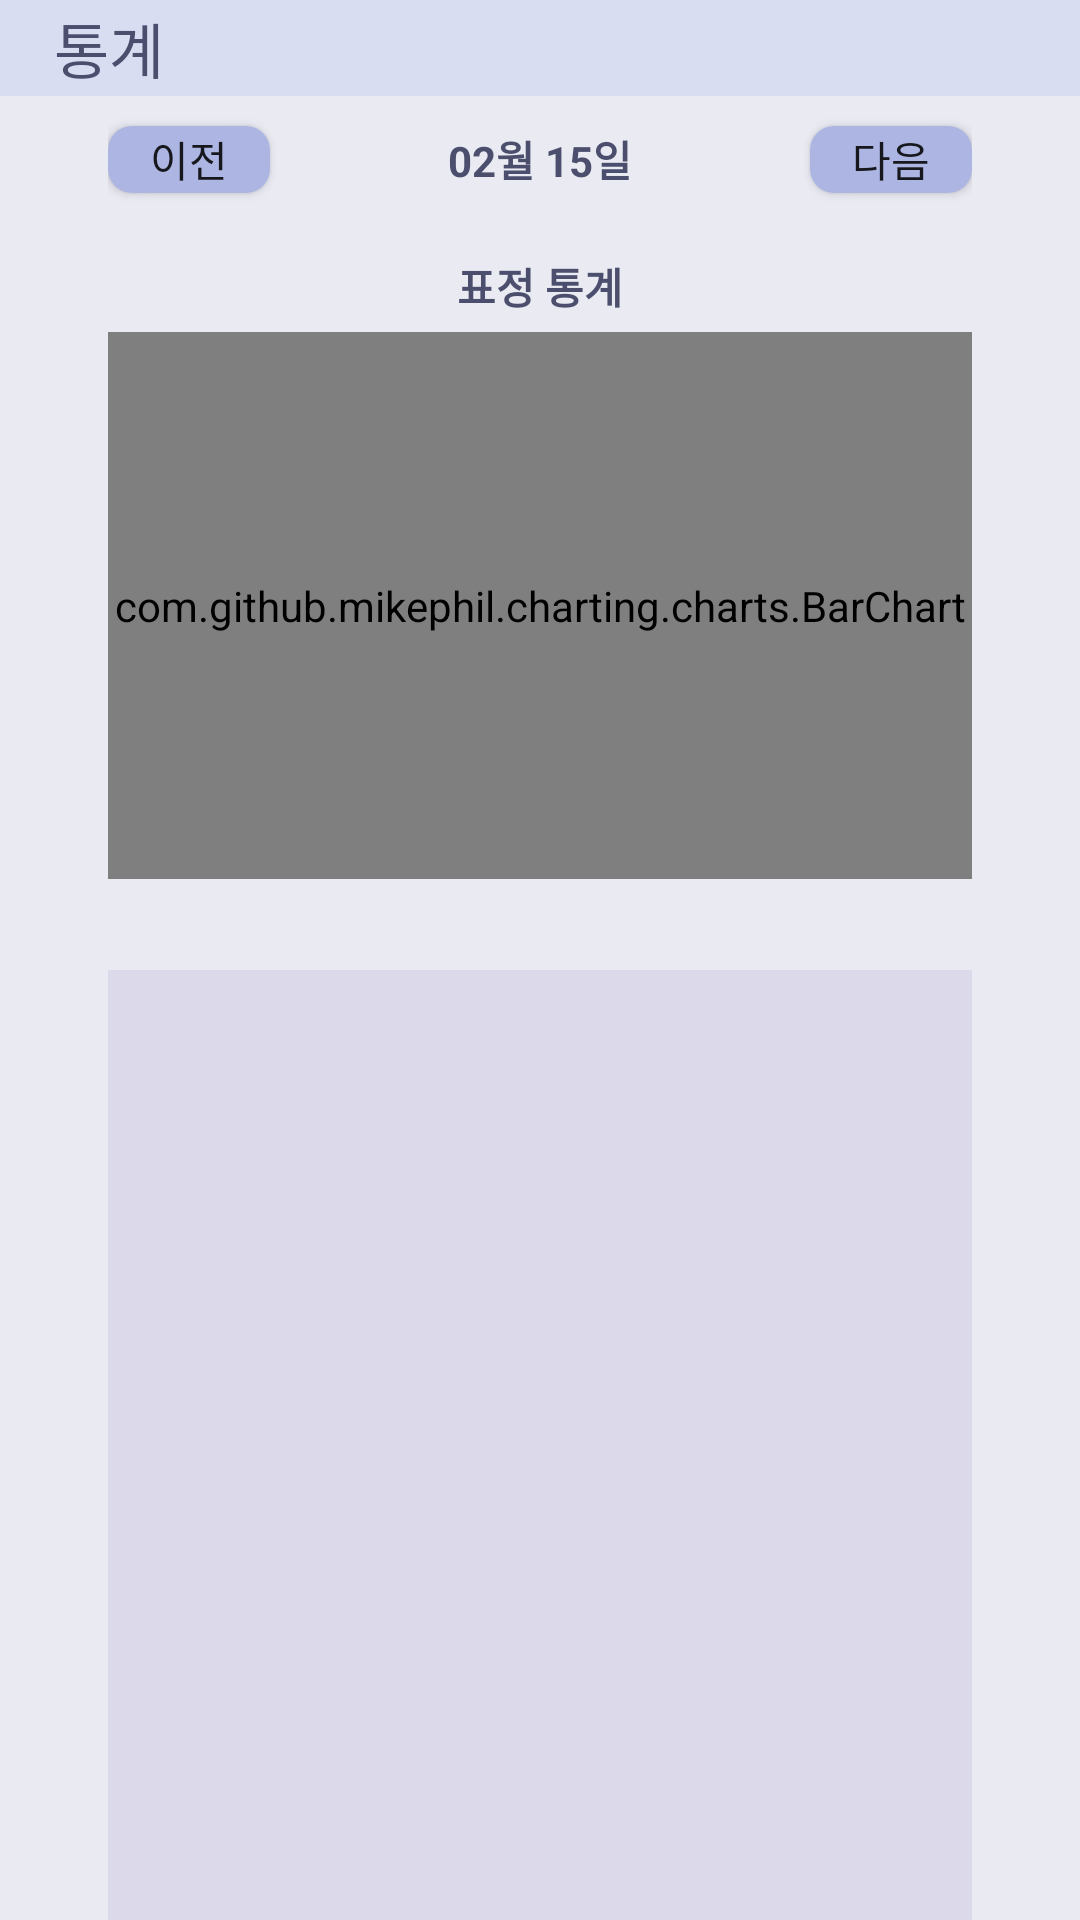

Here is an Android app screen rendered from its layout file. Give the layout XML and the strings, colors and styles it references.
<!-- AndroidManifest.xml: application theme Theme.TodayFeeling -->
<!-- res/layout/fragment_day_statistic.xml -->
<?xml version="1.0" encoding="utf-8"?>
<LinearLayout xmlns:android="http://schemas.android.com/apk/res/android"
    xmlns:tools="http://schemas.android.com/tools"
    android:layout_width="match_parent"
    android:layout_height="match_parent"
    android:weightSum="100"
    android:orientation="vertical"
    android:background="@color/background_purple"
    tools:context=".statistic.DayStatisticFragment">

    <LinearLayout
        android:layout_width="match_parent"
        android:layout_height="0dp"
        android:weightSum="100"
        android:orientation="horizontal"
        android:background="@color/background_menu"
        android:layout_weight="5">

        <Space
            android:layout_width="0dp"
            android:layout_height="match_parent"
            android:layout_weight="5" />

        <TextView
            android:layout_width="0dp"
            android:layout_height="match_parent"
            android:layout_weight="95"
            android:gravity="center|left"
            android:text="통계"
            android:textColor="@color/text_color"
            android:textSize="20dp" />

    </LinearLayout>

    <LinearLayout
        android:layout_width="match_parent"
        android:layout_height="0dp"
        android:layout_weight="95">

        <Space
            android:layout_width="0dp"
            android:layout_height="match_parent"
            android:layout_weight="10" />

        <LinearLayout
            android:layout_width="0dp"
            android:layout_height="match_parent"
            android:orientation="vertical"
            android:weightSum="100"
            android:layout_weight="80">

            <LinearLayout
                android:layout_width="match_parent"
                android:layout_height="0dp"
                android:layout_weight="7"
                android:orientation="horizontal"
                android:weightSum="80">

                <Button
                    android:id="@+id/btn_previous_day"
                    android:layout_width="0dp"
                    android:layout_height="match_parent"
                    android:text="이전"
                    android:layout_marginTop="10dp"
                    android:layout_marginBottom="10dp"
                    android:background="@drawable/buttonshapewhitebg"
                    android:layout_weight="15" />

                <TextView
                    android:id="@+id/txt_day"
                    android:layout_width="0dp"
                    android:layout_height="match_parent"
                    android:layout_weight="50"
                    android:gravity="center"
                    android:textStyle="bold"
                    android:textColor="@color/text_color"
                    android:text="02월 15일" />

                <Button
                    android:id="@+id/btn_next_day"
                    android:layout_width="0dp"
                    android:layout_height="match_parent"
                    android:background="@drawable/buttonshapewhitebg"
                    android:layout_marginTop="10dp"
                    android:layout_marginBottom="10dp"
                    android:text="다음"
                    android:layout_weight="15" />

            </LinearLayout>

            <Space
                android:layout_width="match_parent"
                android:layout_height="0dp"
                android:layout_weight="1" />

            <TextView
                android:layout_width="match_parent"
                android:layout_height="0dp"
                android:layout_weight="5"
                android:text="표정 통계"
                android:textStyle="bold"
                android:textColor="@color/text_color"
                android:gravity="center" />

            <com.github.mikephil.charting.charts.BarChart
                android:id="@+id/chart_statistic"
                android:layout_width="match_parent"
                android:layout_height="0dp"
                android:layout_weight="30" />

            <TextView
                android:id="@+id/txt_emotion"
                android:visibility="invisible"
                android:layout_width="match_parent"
                android:layout_height="0dp"
                android:layout_weight="5"
                android:gravity="center"
                android:textStyle="bold"
                android:textColor="@color/text_color"
                android:text="화남" />

            <androidx.recyclerview.widget.RecyclerView
                android:id="@+id/recycler_view"
                tools:listitem="@layout/emotion_item_list"
                android:layout_width="match_parent"
                android:background="@color/recycle"
                android:layout_height="0dp"
                android:layout_weight="52" />

        </LinearLayout>

        <Space
            android:layout_width="0dp"
            android:layout_height="match_parent"
            android:layout_weight="10" />

    </LinearLayout>
</LinearLayout>
<!-- res/layout/emotion_item_list.xml (included above) -->
<?xml version="1.0" encoding="utf-8"?>
<LinearLayout xmlns:android="http://schemas.android.com/apk/res/android"
    android:orientation="vertical"
    android:layout_width="match_parent"
    android:layout_height="wrap_content">

    <TextView
        android:id="@+id/txt_recycler_emotion"
        android:layout_width="match_parent"
        android:layout_height="25dp" />

    <com.pierfrancescosoffritti.androidyoutubeplayer.core.player.views.YouTubePlayerView
        android:id="@+id/recycler_player"
        android:layout_width="match_parent"
        android:layout_height="wrap_content" />

</LinearLayout>
<!-- resources referenced by this layout -->
<resources>
  <color name="background_menu">#D9DDF1</color>
  <color name="background_purple">#E9EAF2</color>
  <color name="recycle">#DCD9EB</color>
  <color name="text_color">#4B4F6D</color>
  <!-- drawable buttonshapewhitebg (drawable) -->
  <?xml version="1.0" encoding="utf-8"?>
  <selector xmlns:android="http://schemas.android.com/apk/res/android">
      <item>
          <shape android:shape="rectangle">
              <corners android:radius="8dp" />
              <solid android:color="@color/btnpurple"/>
          </shape>
      </item>
  </selector>
  <style name="Theme.TodayFeeling" parent="Theme.AppCompat.Light">
          
          <item name="colorPrimary">@color/purple_500</item>
          <item name="colorPrimaryVariant">@color/purple_700</item>
          <item name="colorOnPrimary">@color/white</item>
          
          <item name="colorSecondary">@color/teal_200</item>
          <item name="colorSecondaryVariant">@color/teal_700</item>
          <item name="colorOnSecondary">@color/black</item>
          
          <item name="android:statusBarColor">?attr/colorPrimaryVariant</item>
          
      </style>
  <color name="btnpurple">#ADB5E2</color>
  <color name="purple_500">#FF6200EE</color>
  <color name="purple_700">#FF3700B3</color>
  <color name="white">#FFFFFFFF</color>
  <color name="teal_200">#FF03DAC5</color>
  <color name="teal_700">#FF018786</color>
  <color name="black">#FF000000</color>
</resources>
